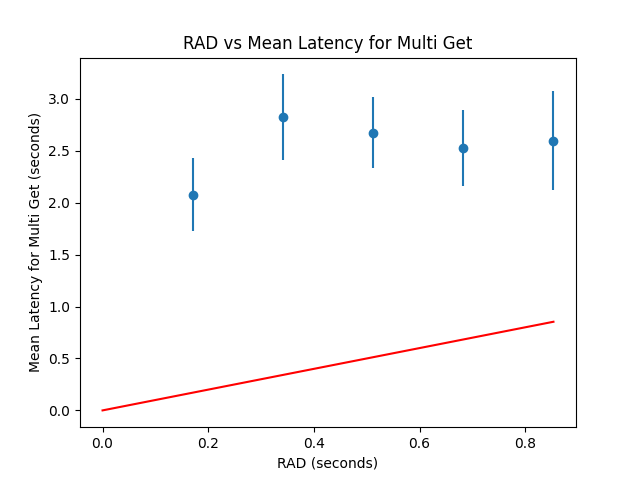

The data file committed next to this chart (first rows):
, Avg Latency, Std
0.1707, 2.075, 0.3503
0.3413, 2.822, 0.4123
0.512, 2.672, 0.3408
0.6827, 2.528, 0.3655
0.8533, 2.597, 0.4743
